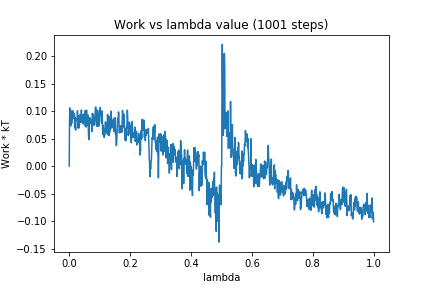

The file beside this chart, header and first rows:
0, 0.0
1, 0.08218
2, 0.1059
3, 0.0902
4, 0.08913
5, 0.07324
6, 0.09094
7, 0.1003
8, 0.07736
9, 0.09483
10, 0.08633
11, 0.1001
12, 0.1006
13, 0.08728
14, 0.09186
15, 0.09593
16, 0.08677
17, 0.0954
18, 0.06973
19, 0.08892
20, 0.07394
21, 0.06538
22, 0.08527
23, 0.0855
24, 0.08442
25, 0.08316
26, 0.08765
27, 0.1005
28, 0.09144
29, 0.069
30, 0.07559
31, 0.09137
32, 0.07179
33, 0.06977
34, 0.08195
35, 0.08236
36, 0.09353
37, 0.08027
38, 0.08887
39, 0.08065
40, 0.102
41, 0.07948
42, 0.08546
43, 0.09353
44, 0.0829
45, 0.09197
46, 0.07648
47, 0.08044
48, 0.09473
49, 0.08654
50, 0.09325
51, 0.08082
52, 0.1006
53, 0.07257
54, 0.09851
55, 0.07095
56, 0.09014
57, 0.1016
58, 0.07961
59, 0.07888
60, 0.07442
... 940 more rows
